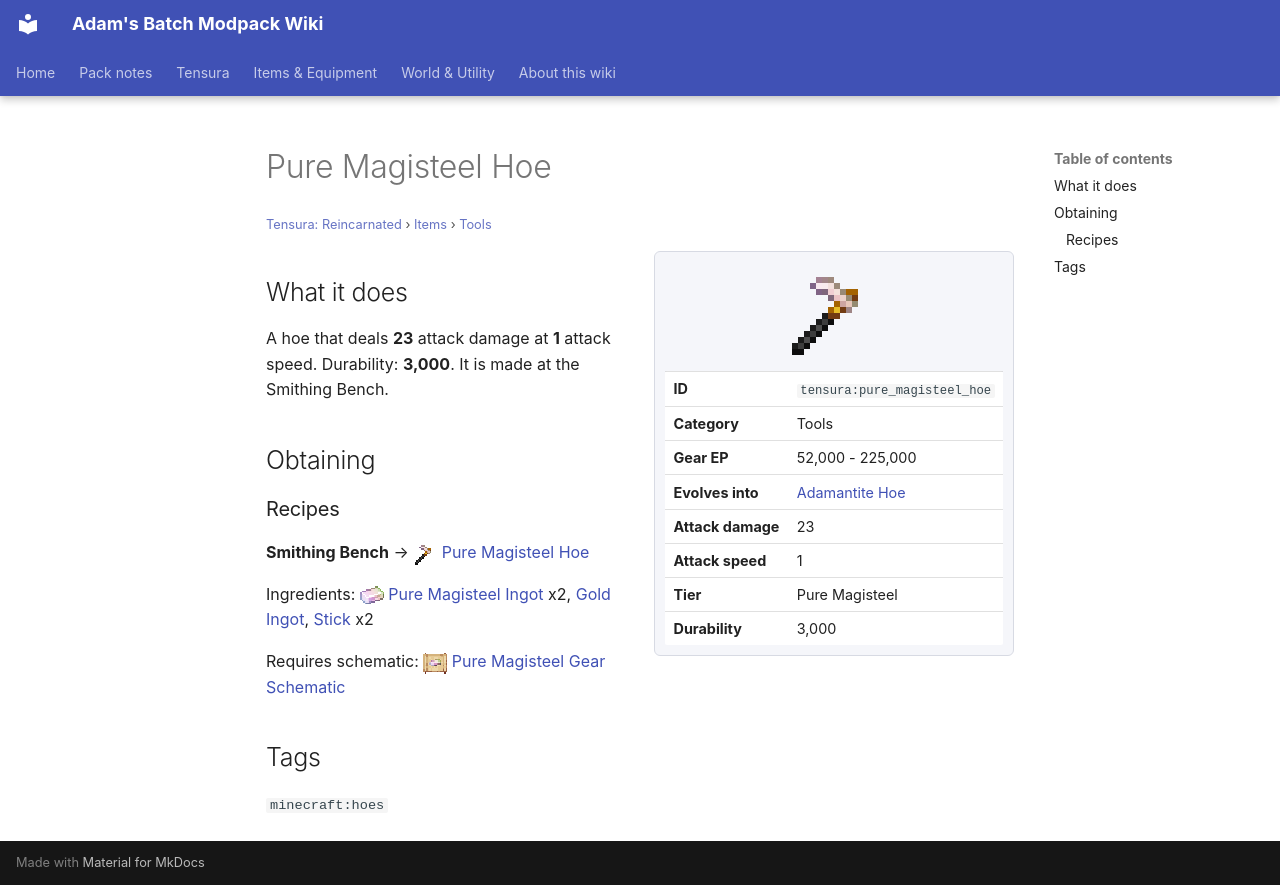

repository: Proteus-Nell/Adams-Batch-MC-Modpack-Wiki · page: tensura-reincarnated/items/tools/pure-magisteel-hoe/index.html · generator: mkdocs

# Pure Magisteel Hoe

<small>[Tensura: Reincarnated](../../index.md) &rsaquo; [Items](../index.md) &rsaquo; [Tools](index.md)</small>

<div class="infobox" markdown>

![Pure Magisteel Hoe](../../../assets/icons/tensura/item/pure_magisteel_hoe.png)

| | |
|---|---|
| **ID** | `tensura:pure_magisteel_hoe` |
| **Category** | Tools |
| **Gear EP** | 52,000 - 225,000 |
| **Evolves into** | [Adamantite Hoe](adamantite-hoe.md) |
| **Attack damage** | 23 |
| **Attack speed** | 1 |
| **Tier** | Pure Magisteel |
| **Durability** | 3,000 |

</div>

## What it does

A hoe that deals **23** attack damage at **1** attack speed. Durability: **3,000**. It is made at the Smithing Bench.

## Obtaining

### Recipes

**Smithing Bench** &rarr; ![](../../../assets/icons/tensura/item/pure_magisteel_hoe.png) [Pure Magisteel Hoe](pure-magisteel-hoe.md)

Ingredients: ![](../../../assets/icons/tensura/item/pure_magisteel_ingot.png) [Pure Magisteel Ingot](../materials/pure-magisteel-ingot.md) x2,  [Gold Ingot](https://minecraft.wiki/w/Gold_Ingot),  [Stick](https://minecraft.wiki/w/Stick) x2

Requires schematic: ![](../../../assets/icons/tensura/item/pure_magisteel_gear_schematic.png) [Pure Magisteel Gear Schematic](../schematics/pure-magisteel-gear-schematic.md)

## Tags

`minecraft:hoes`
